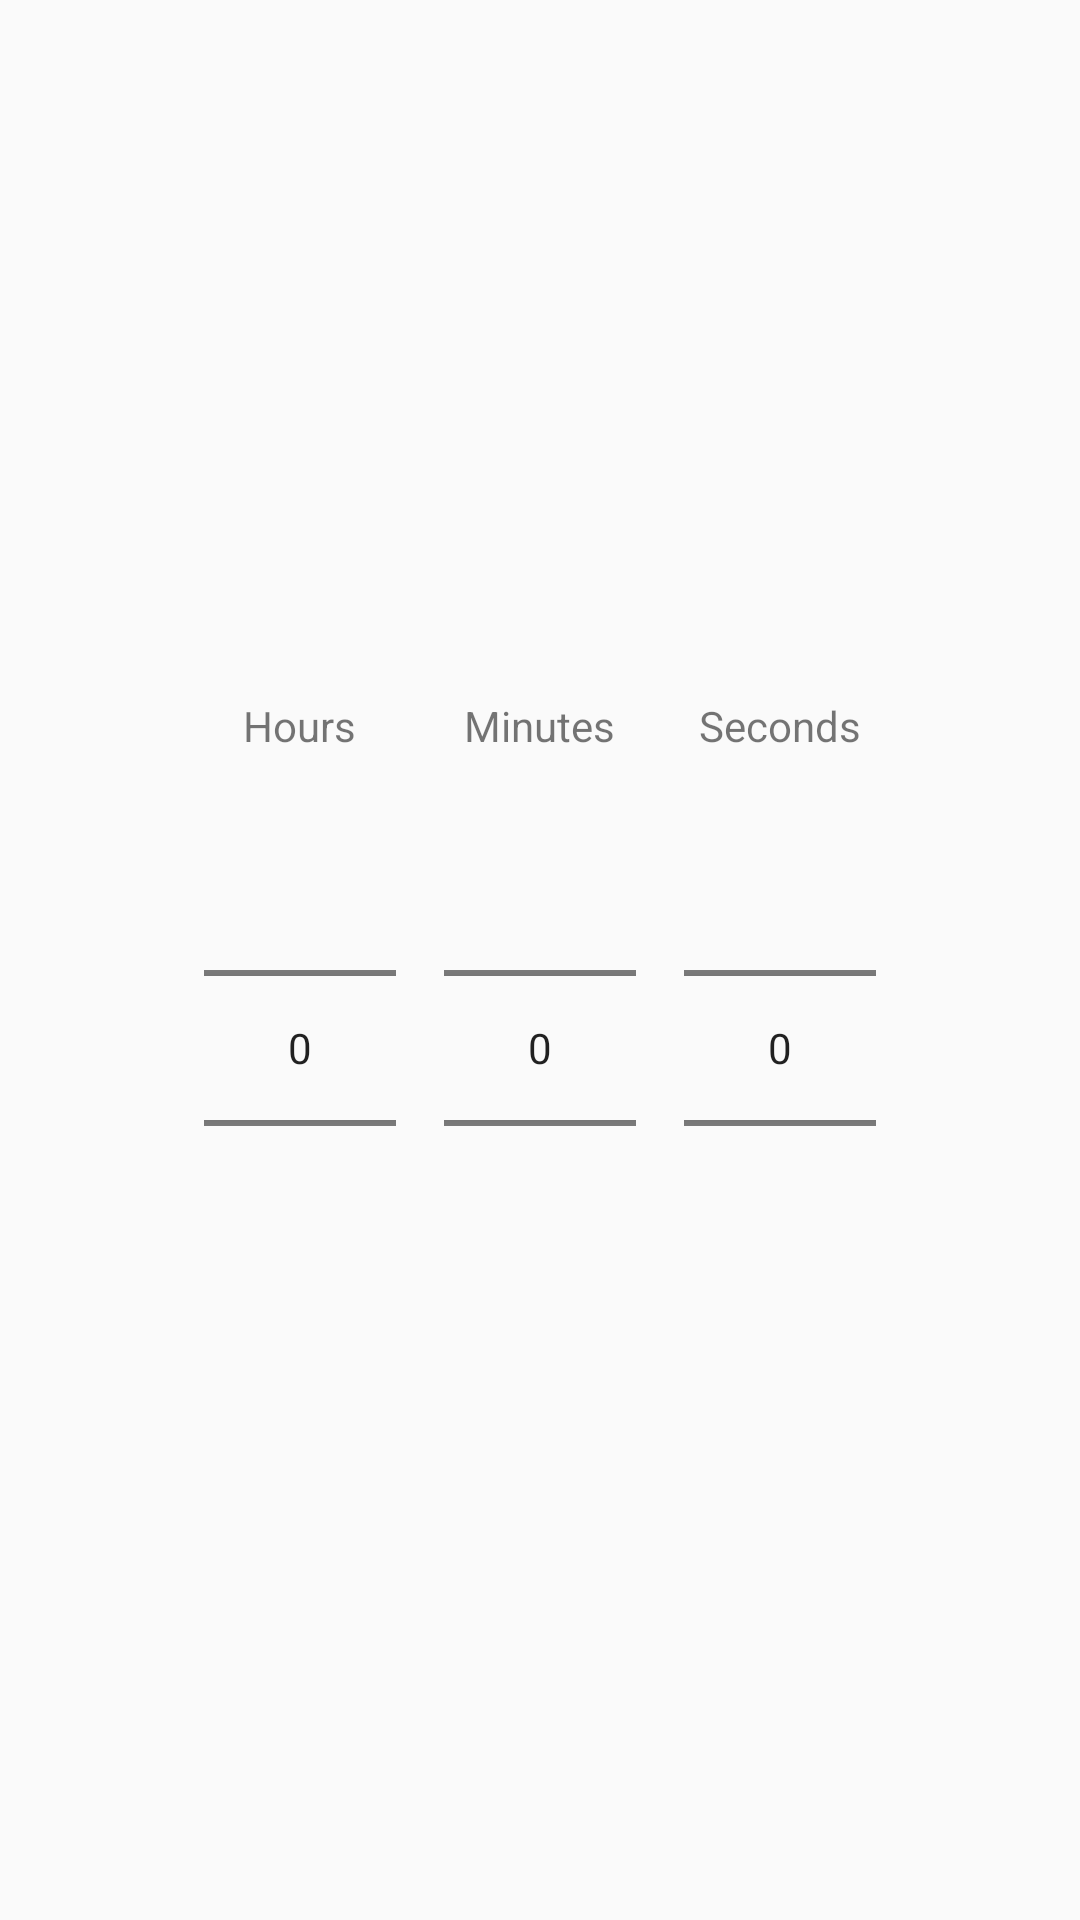

Produce the Android XML layout that renders to this screen, including the resource entries it uses.
<!-- AndroidManifest.xml: application theme AppTheme -->
<!-- res/layout/dialog_reminder_countdown.xml -->
<?xml version="1.0" encoding="utf-8"?>
<LinearLayout xmlns:android="http://schemas.android.com/apk/res/android"
    android:layout_width="match_parent"
    android:layout_height="wrap_content"
    android:paddingTop="@dimen/margin_medium"
    android:orientation="horizontal"
    android:gravity="center">

    <LinearLayout
        android:layout_width="wrap_content"
        android:layout_height="wrap_content"
        android:orientation="vertical">

        <TextView
            android:layout_width="wrap_content"
            android:layout_height="wrap_content"
            android:text="@string/hours"
            android:layout_marginBottom="@dimen/margin_small"
            android:layout_gravity="center_horizontal" />

        <NumberPicker
            android:id="@+id/picker_hr"
            android:layout_width="wrap_content"
            android:layout_height="wrap_content" />

    </LinearLayout>

    <LinearLayout
        android:layout_width="wrap_content"
        android:layout_height="wrap_content"
        android:layout_marginLeft="@dimen/activity_horizontal_margin"
        android:layout_marginStart="@dimen/activity_horizontal_margin"
        android:orientation="vertical">

        <TextView
            android:layout_width="wrap_content"
            android:layout_height="wrap_content"
            android:text="@string/minutes"
            android:layout_marginBottom="@dimen/margin_small"
            android:layout_gravity="center_horizontal" />

        <NumberPicker
            android:id="@+id/picker_min"
            android:layout_width="wrap_content"
            android:layout_height="wrap_content" />

    </LinearLayout>

    <LinearLayout
        android:layout_width="wrap_content"
        android:layout_height="wrap_content"
        android:layout_marginLeft="@dimen/activity_horizontal_margin"
        android:layout_marginStart="@dimen/activity_horizontal_margin"
        android:orientation="vertical">

        <TextView
            android:layout_width="wrap_content"
            android:layout_height="wrap_content"
            android:text="@string/seconds"
            android:layout_marginBottom="@dimen/margin_small"
            android:layout_gravity="center_horizontal" />

        <NumberPicker
            android:id="@+id/picker_sec"
            android:layout_width="wrap_content"
            android:layout_height="wrap_content" />

    </LinearLayout>

</LinearLayout>
<!-- resources referenced by this layout -->
<resources>
  <dimen name="activity_horizontal_margin">16dp</dimen>
  <dimen name="margin_medium">32dp</dimen>
  <dimen name="margin_small">8dp</dimen>
  <string name="hours">Hours</string>
  <string name="minutes">Minutes</string>
  <string name="seconds">Seconds</string>
  <style name="AppTheme" parent="Theme.AppCompat.Light.DarkActionBar">
          
          <item name="colorPrimaryDark">@color/colorPrimaryDark</item>
          <item name="colorPrimary">@color/colorPrimary</item>
          <item name="colorAccent">@color/colorAccent</item>
      </style>
  <color name="colorPrimaryDark">#388E3C</color>
  <color name="colorPrimary">#4CAF50</color>
  <color name="colorAccent">#3F51B5</color>
</resources>
